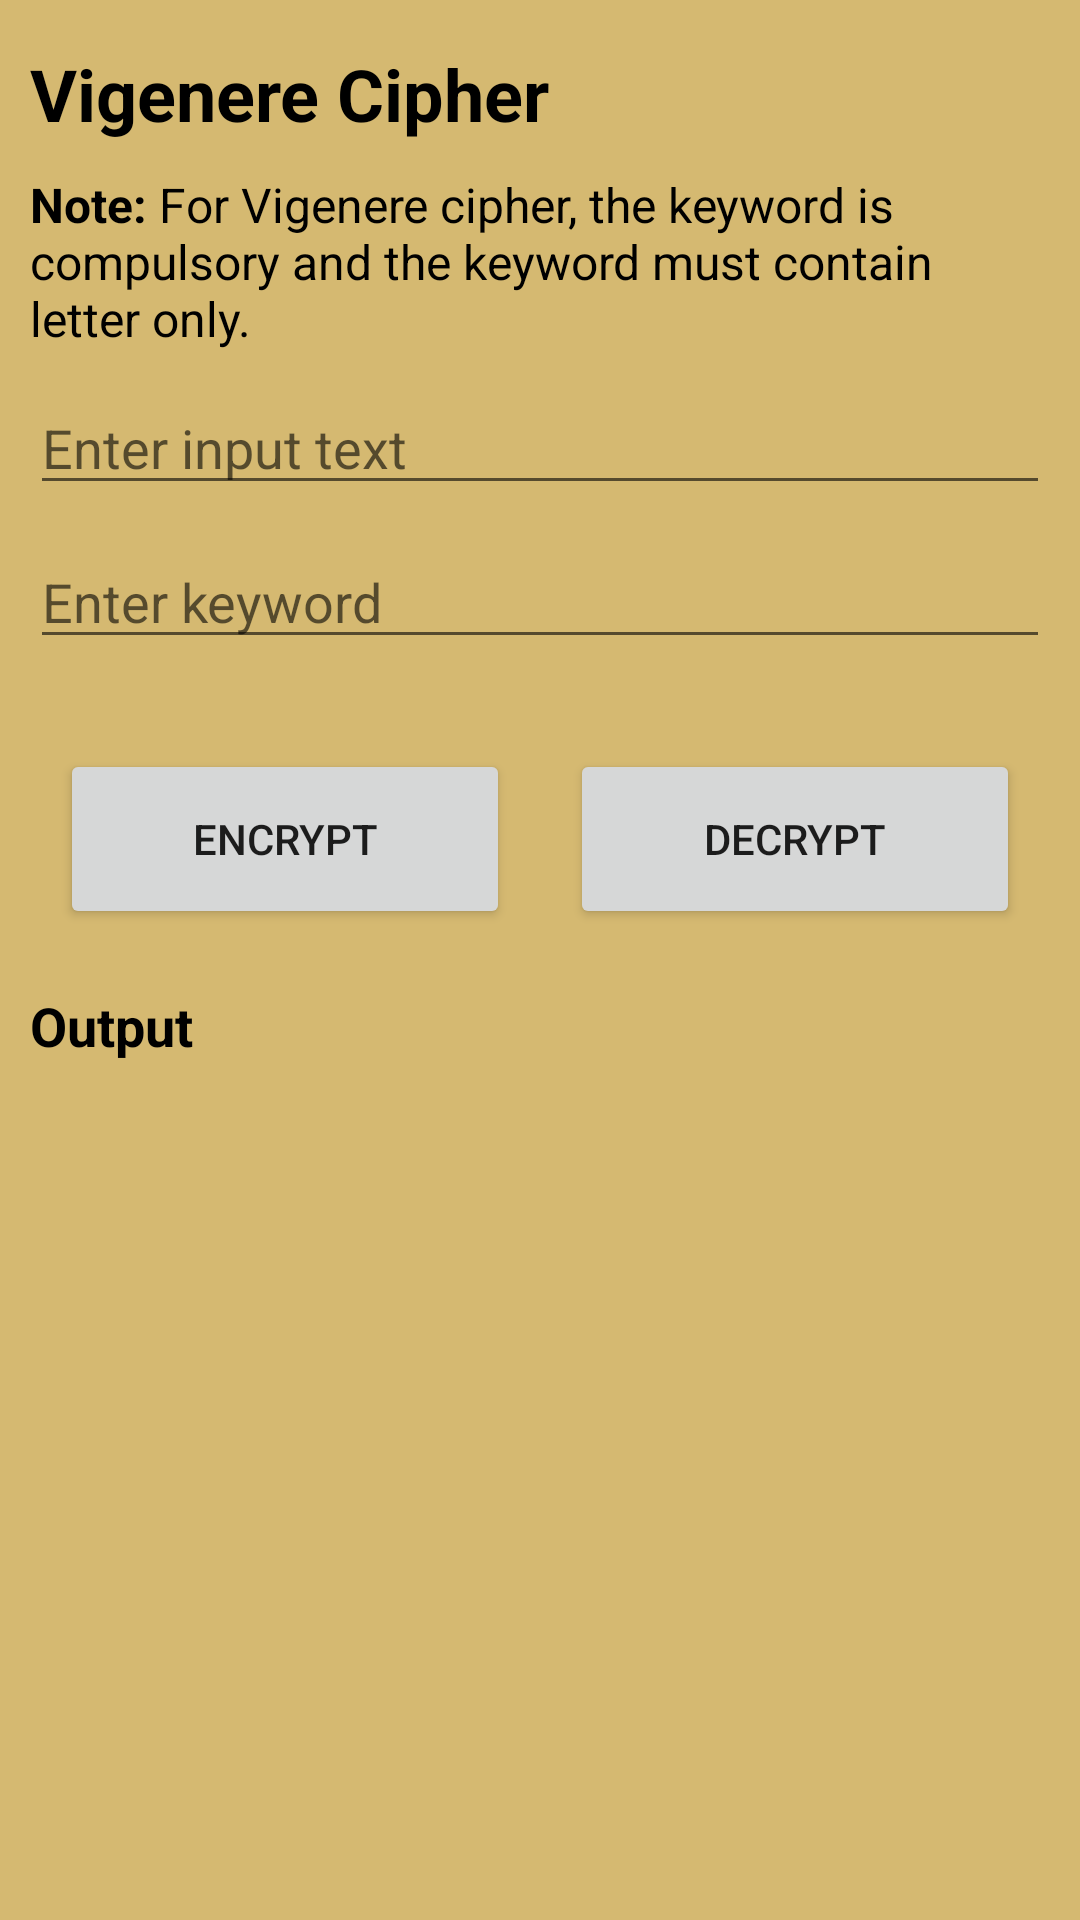

This screen was rendered from an Android layout file. Write that file and the resources it references.
<!-- AndroidManifest.xml: application theme Theme.BreakTheCode -->
<!-- res/layout/activity_vigenere_cipher.xml -->
<?xml version="1.0" encoding="utf-8"?>
<ScrollView xmlns:android="http://schemas.android.com/apk/res/android"
    xmlns:app="http://schemas.android.com/apk/res-auto"
    xmlns:tools="http://schemas.android.com/tools"
    android:layout_width="match_parent"
    android:layout_height="match_parent"
    android:orientation="vertical"
    android:background="@color/light_brown"
    tools:context=".VigenereCipher">

    <LinearLayout
        android:layout_width="match_parent"
        android:layout_height="wrap_content"
        android:orientation="vertical">

        <TextView
            android:id="@+id/tvWelcome5"
            android:layout_width="match_parent"
            android:layout_height="wrap_content"
            android:layout_marginLeft="10dp"
            android:layout_marginTop="15dp"
            android:layout_marginRight="10dp"
            android:text="@string/vigenere_cipher"
            android:textColor="@color/black"
            android:textSize="24sp"
            android:textStyle="bold" />

        <TextView
            android:id="@+id/Note3"
            android:layout_width="match_parent"
            android:layout_height="wrap_content"
            android:layout_marginLeft="10dp"
            android:layout_marginTop="10dp"
            android:layout_marginRight="10dp"
            android:text="@string/noteVigenere"
            android:textColor="@color/black"
            android:textSize="16sp" />

        <EditText
            android:id="@+id/etInputVigenere"
            android:layout_width="match_parent"
            android:layout_height="wrap_content"
            android:layout_marginLeft="10dp"
            android:layout_marginTop="10dp"
            android:layout_marginRight="10dp"
            android:ems="10"
            android:gravity="start|top"
            android:hint="@string/enter_input_text"
            android:inputType="textMultiLine"
            android:textColor="@color/black" />

        <EditText
            android:id="@+id/etKeyword"
            android:layout_width="match_parent"
            android:layout_height="wrap_content"
            android:layout_margin="10dp"
            android:ems="10"
            android:hint="Enter keyword"
            android:inputType="textPersonName"
            android:textColor="@color/black" />

        <LinearLayout
            android:layout_width="match_parent"
            android:layout_height="wrap_content"
            android:layout_marginLeft="10dp"
            android:layout_marginTop="20dp"
            android:layout_marginRight="10dp"
            android:orientation="horizontal">

            <Button
                android:id="@+id/btnEncryptVigenere"
                android:layout_width="wrap_content"
                android:layout_height="60dp"
                android:layout_marginLeft="10dp"
                android:layout_marginRight="10dp"
                android:layout_weight="1"
                android:text="@string/encrypt" />

            <Button
                android:id="@+id/btnDecryptVigenere"
                android:layout_width="wrap_content"
                android:layout_height="60dp"
                android:layout_marginLeft="10dp"
                android:layout_marginRight="10dp"
                android:layout_weight="1"
                android:text="@string/decrypt" />
        </LinearLayout>

        <TextView
            android:id="@+id/output"
            android:layout_width="match_parent"
            android:layout_height="wrap_content"
            android:layout_marginLeft="10dp"
            android:layout_marginTop="20dp"
            android:layout_marginRight="10dp"
            android:text="@string/output"
            android:textColor="@color/black"
            android:textSize="18sp"
            android:textStyle="bold" />

        <TextView
            android:id="@+id/tvOutputVigenere"
            android:layout_width="match_parent"
            android:layout_height="wrap_content"
            android:layout_marginLeft="10dp"
            android:layout_marginTop="10dp"
            android:layout_marginRight="10dp"
            android:textColor="@color/black"
            android:textSize="18sp" />
    </LinearLayout>
</ScrollView>
<!-- resources referenced by this layout -->
<resources>
  <color name="black">#FF000000</color>
  <color name="light_brown">#d5b971</color>
  <string name="decrypt">Decrypt</string>
  <string name="encrypt">Encrypt</string>
  <string name="enter_input_text">Enter input text</string>
  <string name="noteVigenere"><b>Note:</b> For Vigenere cipher, the keyword is compulsory and the keyword must contain letter only.</string>
  <string name="output">Output</string>
  <string name="vigenere_cipher">Vigenere Cipher</string>
  <style name="Theme.BreakTheCode" parent="Theme.MaterialComponents.DayNight.DarkActionBar">
          
          <item name="colorPrimary">@color/brown</item>
          <item name="colorPrimaryVariant">@color/dark_brown</item>
          <item name="colorOnPrimary">@color/white</item>
          
          <item name="colorSecondary">@color/blue</item>
          <item name="colorSecondaryVariant">@color/teal_700</item>
          <item name="colorOnSecondary">@color/black</item>
          
          <item name="android:statusBarColor" tools:targetApi="l">?attr/colorPrimaryVariant</item>
          
      </style>
  <color name="brown">#795548</color>
  <color name="dark_brown">#5D4037</color>
  <color name="white">#FFFFFFFF</color>
  <color name="blue">#0000FF</color>
  <color name="teal_700">#FF018786</color>
</resources>
